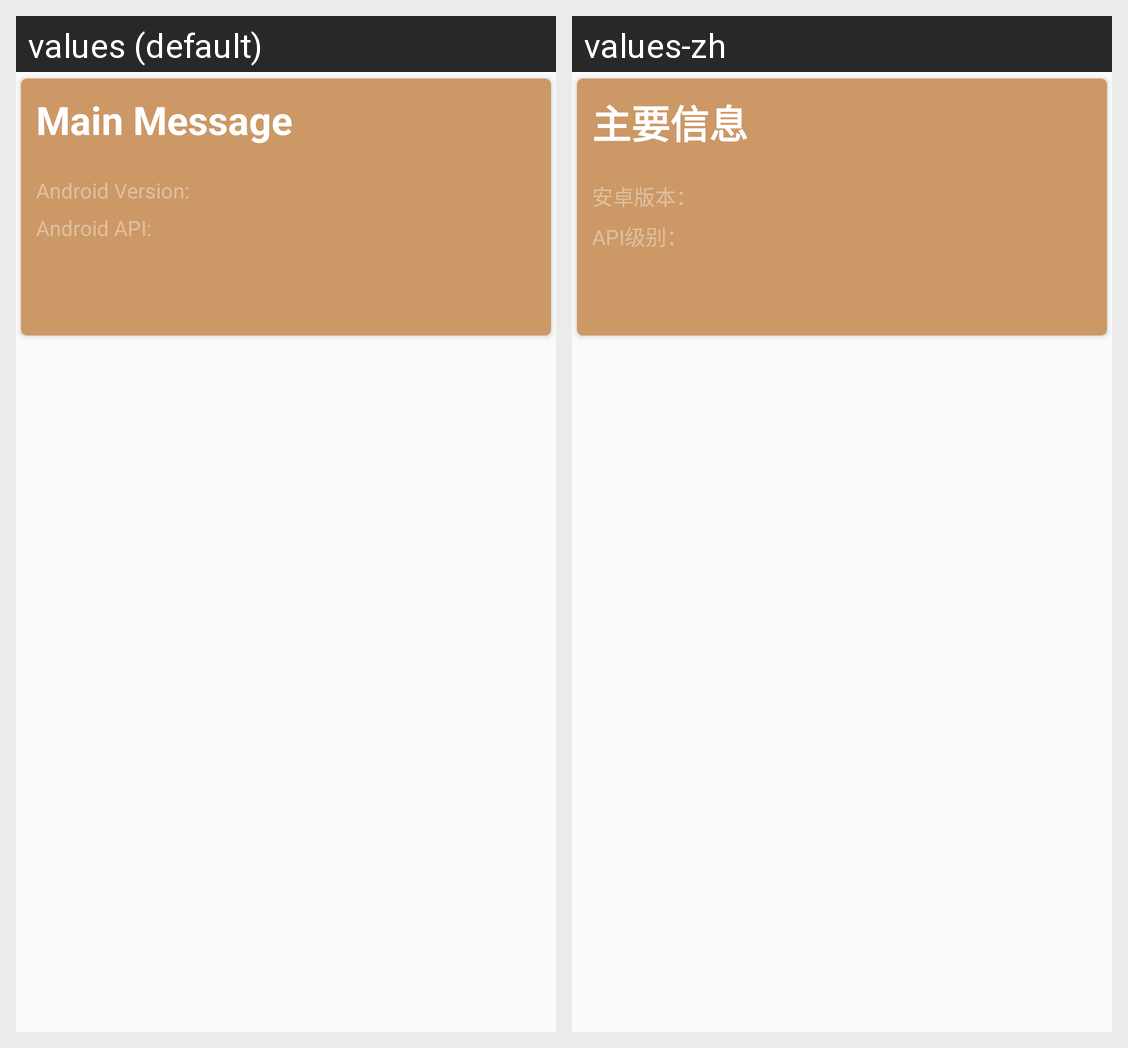

Locale-by-locale string values for the Android screen shown in this grid:
Android screen res/layout/card_msg.xml rendered under 2 locales, left to right: values (default), values-zh. Device: Nexus 5 (rendered at 1080×1920; each locale shown at half size, 540×960, under a caption strip naming it); theme AppTheme.
Strings drawn on this screen, with the default value and each locale's value (text and hints the layout hard-codes, and strings that could not be matched under every locale, appear in the picture but are not listed):

main_msg
  values: Main Message
  values-zh: 主要信息

android_version
  values: Android Version:
  values-zh: 安卓版本：

android_api
  values: Android API:
  values-zh: API级别：
